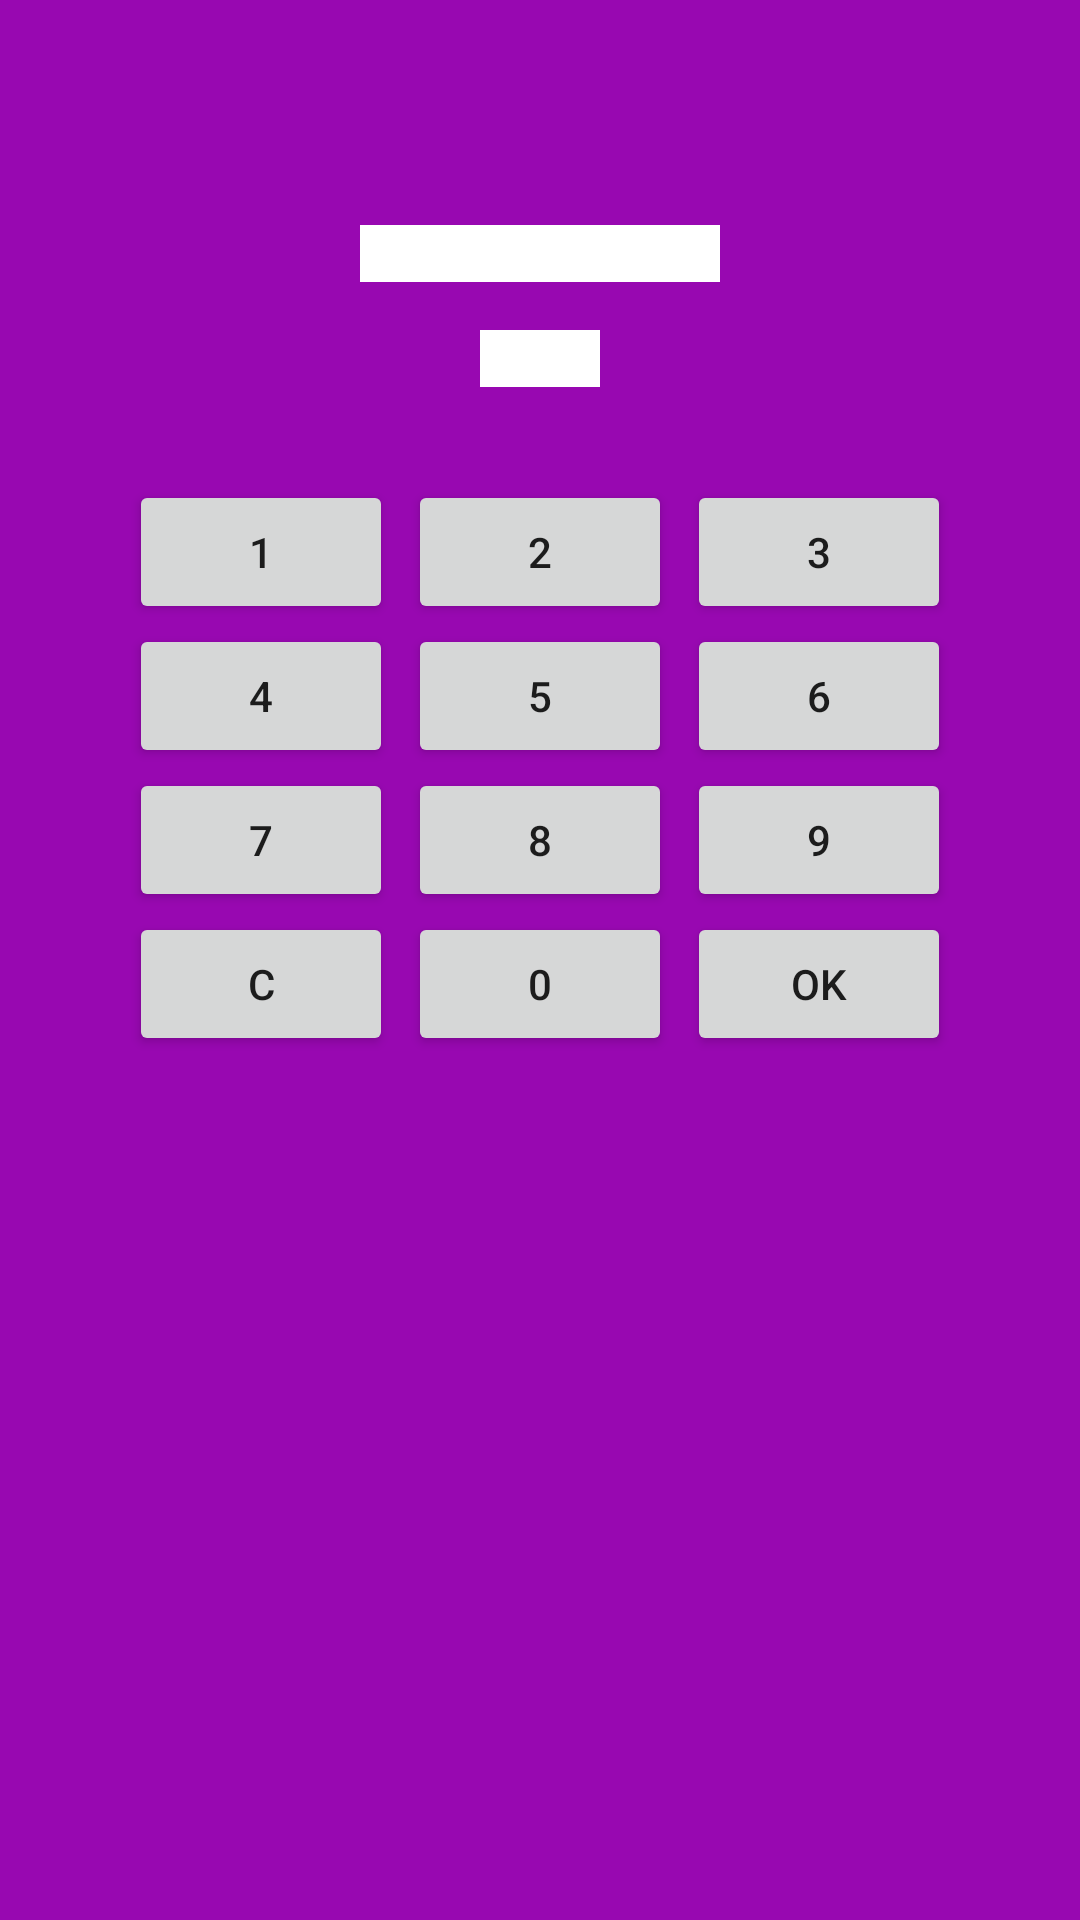

Write the Android layout XML for this screen, with the resource values it uses.
<!-- AndroidManifest.xml: application theme Theme.AndroidGame -->
<!-- res/layout/level_template.xml -->
<?xml version="1.0" encoding="utf-8"?>
<RelativeLayout xmlns:android="http://schemas.android.com/apk/res/android"
    xmlns:app="http://schemas.android.com/apk/res-auto"
    xmlns:tools="http://schemas.android.com/tools"
    android:layout_width="match_parent"
    android:layout_height="match_parent"
    tools:context=".CalculateExpressionLevel"
    android:background="@color/purple">

    <TextView
        android:id="@+id/expression_text"
        android:layout_width="match_parent"
        android:layout_height="wrap_content"
        android:layout_centerHorizontal="true"
        android:layout_marginHorizontal="120dp"
        android:layout_marginTop="75dp"
        android:textAlignment="center"
        android:background="@color/white"/>

    <TextView
        android:id="@+id/solution_text"
        android:layout_width="match_parent"
        android:layout_height="wrap_content"
        android:layout_centerHorizontal="true"
        android:layout_marginHorizontal="160dp"
        android:layout_marginTop="110dp"
        android:textAlignment="center"
        android:maxLength="4"
        android:background="@color/white" />

    <TableLayout
        android:id="@+id/buttons"
        android:layout_width="wrap_content"
        android:layout_height="wrap_content"
        android:layout_centerHorizontal="true"
        android:layout_marginTop="160dp">

        <TableRow
            android:id="@+id/tableRow_1"
            android:layout_width="wrap_content"
            android:layout_height="wrap_content">
            <Button
                android:id="@+id/button_1"
                android:layout_width="wrap_content"
                android:layout_height="wrap_content"

                android:text="@string/number_button_1"/>
            <Button
                android:id="@+id/button_2"
                android:layout_marginHorizontal="5dp"
                android:layout_width="wrap_content"
                android:layout_height="wrap_content"
                android:text="@string/number_button_2"/>
            <Button
                android:id="@+id/button_3"
                android:layout_width="wrap_content"
                android:layout_height="wrap_content"
                android:text="@string/number_button_3"/>
        </TableRow>
        <TableRow
            android:id="@+id/tableRow_2"
            android:layout_width="wrap_content"
            android:layout_height="wrap_content">
            <Button
                android:id="@+id/button_4"
                android:layout_width="wrap_content"
                android:layout_height="wrap_content"
                android:text="@string/number_button_4"/>
            <Button
                android:id="@+id/button_5"
                android:layout_marginHorizontal="5dp"
                android:layout_width="wrap_content"
                android:layout_height="wrap_content"
                android:text="@string/number_button_5"/>
            <Button
                android:id="@+id/button_6"
                android:layout_width="wrap_content"
                android:layout_height="wrap_content"
                android:text="@string/number_button_6"/>
        </TableRow>
        <TableRow
            android:id="@+id/tableRow_3"
            android:layout_width="wrap_content"
            android:layout_height="wrap_content">
            <Button
                android:id="@+id/button_7"
                android:layout_width="wrap_content"
                android:layout_height="wrap_content"
                android:text="@string/number_button_7"/>
            <Button
                android:id="@+id/button_8"
                android:layout_marginHorizontal="5dp"
                android:layout_width="wrap_content"
                android:layout_height="wrap_content"
                android:text="@string/number_button_8"/>
            <Button
                android:id="@+id/button_9"
                android:layout_width="wrap_content"
                android:layout_height="wrap_content"
                android:text="@string/number_button_9"/>
        </TableRow>
        <TableRow
            android:id="@+id/tableRow_4"
            android:layout_width="wrap_content"
            android:layout_height="wrap_content">
            <Button
                android:id="@+id/clean_button"
                android:layout_width="wrap_content"
                android:layout_height="wrap_content"
                android:text="@string/clean_button"/>
            <Button
                android:id="@+id/button_0"
                android:layout_marginHorizontal="5dp"
                android:layout_width="wrap_content"
                android:layout_height="wrap_content"
                android:text="@string/number_button_0"/>
            <Button
                android:id="@+id/ok_button"
                android:layout_width="wrap_content"
                android:layout_height="wrap_content"
                android:text="OK"/>
        </TableRow>
    </TableLayout>

</RelativeLayout>
<!-- resources referenced by this layout -->
<resources>
  <color name="purple">#9808B1</color>
  <color name="white">#FFFFFFFF</color>
  <string name="clean_button">C</string>
  <string name="number_button_0">0</string>
  <string name="number_button_1">1</string>
  <string name="number_button_2">2</string>
  <string name="number_button_3">3</string>
  <string name="number_button_4">4</string>
  <string name="number_button_5">5</string>
  <string name="number_button_6">6</string>
  <string name="number_button_7">7</string>
  <string name="number_button_8">8</string>
  <string name="number_button_9">9</string>
  <style name="Theme.AndroidGame" parent="Theme.MaterialComponents.DayNight.DarkActionBar">
          
          <item name="colorPrimary">@color/purple_500</item>
          <item name="colorPrimaryVariant">@color/purple_700</item>
          <item name="colorOnPrimary">@color/white</item>
          
          <item name="colorSecondary">@color/teal_200</item>
          <item name="colorSecondaryVariant">@color/teal_700</item>
          <item name="colorOnSecondary">@color/black</item>
          
          <item name="android:statusBarColor" tools:targetApi="l">?attr/colorPrimaryVariant</item>
          
          <item name="android:windowFullscreen">true</item>
      </style>
  <color name="purple_500">#FF6200EE</color>
  <color name="purple_700">#FF3700B3</color>
  <color name="teal_200">#FF03DAC5</color>
  <color name="teal_700">#FF018786</color>
  <color name="black">#FF000000</color>
</resources>
